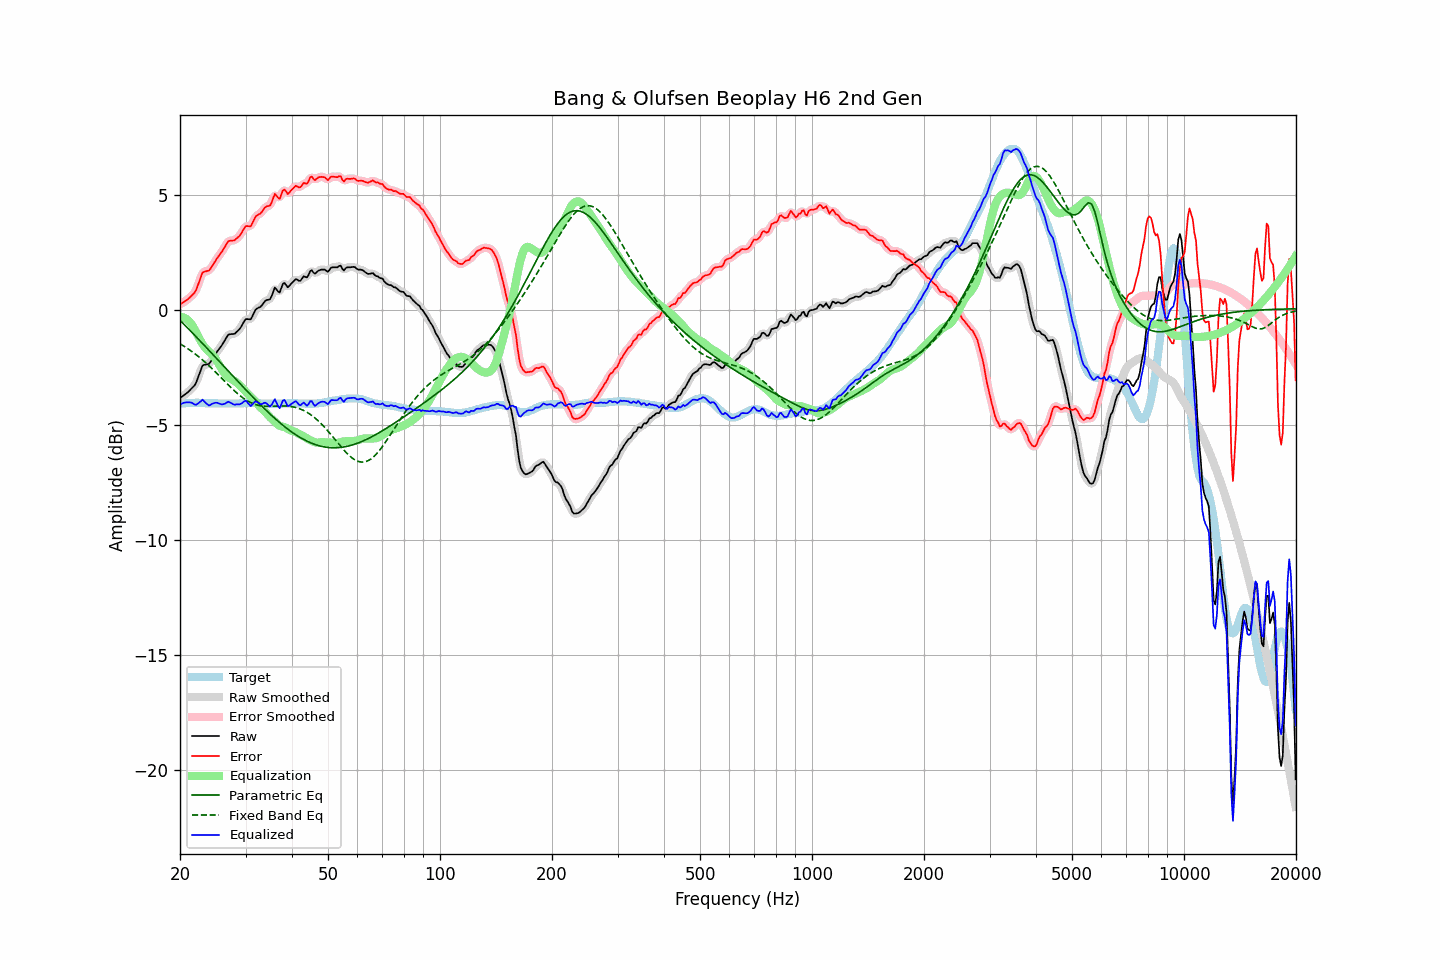

The file beside this chart, header and first rows:
frequency, raw, error, smoothed, error_smoothed, equalization, parametric_eq, fixed_band_eq, equalized_raw, equalized_smoothed, target
20.00, -3.82, 0.25, -3.82, 0.25, -0.30, -0.44, -1.46, -4.12, -4.12, -4.07
20.20, -3.77, 0.29, -3.77, 0.29, -0.30, -0.51, -1.51, -4.07, -4.07, -4.06
20.40, -3.72, 0.33, -3.73, 0.33, -0.32, -0.58, -1.55, -4.04, -4.04, -4.05
20.61, -3.67, 0.38, -3.67, 0.38, -0.35, -0.65, -1.59, -4.02, -4.02, -4.05
20.81, -3.62, 0.42, -3.62, 0.42, -0.39, -0.72, -1.64, -4.01, -4.01, -4.04
21.02, -3.56, 0.48, -3.56, 0.48, -0.45, -0.80, -1.68, -4.01, -4.00, -4.04
21.23, -3.49, 0.54, -3.49, 0.54, -0.52, -0.87, -1.73, -4.01, -4.01, -4.03
21.44, -3.42, 0.61, -3.43, 0.61, -0.60, -0.94, -1.78, -4.02, -4.03, -4.03
21.66, -3.35, 0.68, -3.36, 0.67, -0.70, -1.01, -1.83, -4.05, -4.06, -4.03
21.87, -3.28, 0.75, -3.27, 0.76, -0.82, -1.08, -1.88, -4.10, -4.09, -4.03
22.09, -3.16, 0.86, -3.14, 0.88, -0.96, -1.16, -1.94, -4.12, -4.10, -4.02
22.31, -2.97, 1.05, -2.98, 1.05, -1.10, -1.23, -1.99, -4.07, -4.08, -4.02
22.54, -2.78, 1.25, -2.78, 1.26, -1.24, -1.30, -2.05, -4.02, -4.01, -4.03
22.76, -2.60, 1.44, -2.59, 1.45, -1.36, -1.38, -2.11, -3.96, -3.95, -4.04
22.99, -2.41, 1.63, -2.46, 1.59, -1.48, -1.45, -2.17, -3.89, -3.94, -4.04
23.22, -2.38, 1.66, -2.38, 1.67, -1.58, -1.52, -2.23, -3.96, -3.96, -4.04
23.45, -2.37, 1.68, -2.36, 1.69, -1.67, -1.60, -2.29, -4.04, -4.03, -4.05
23.69, -2.35, 1.70, -2.36, 1.69, -1.74, -1.67, -2.35, -4.09, -4.10, -4.05
23.92, -2.34, 1.71, -2.32, 1.73, -1.80, -1.75, -2.42, -4.14, -4.12, -4.05
24.16, -2.25, 1.80, -2.25, 1.80, -1.87, -1.82, -2.48, -4.12, -4.11, -4.05
24.40, -2.14, 1.91, -2.15, 1.90, -1.93, -1.90, -2.55, -4.07, -4.08, -4.05
24.65, -2.03, 2.02, -2.03, 2.02, -2.01, -1.97, -2.62, -4.05, -4.04, -4.05
24.89, -1.92, 2.13, -1.92, 2.13, -2.11, -2.05, -2.68, -4.03, -4.03, -4.05
25.14, -1.81, 2.24, -1.82, 2.24, -2.22, -2.12, -2.75, -4.03, -4.03, -4.05
25.39, -1.72, 2.34, -1.72, 2.34, -2.33, -2.20, -2.82, -4.05, -4.05, -4.06
25.65, -1.62, 2.44, -1.62, 2.44, -2.45, -2.27, -2.90, -4.07, -4.08, -4.06
25.91, -1.53, 2.53, -1.53, 2.54, -2.57, -2.35, -2.97, -4.10, -4.09, -4.06
26.16, -1.42, 2.64, -1.42, 2.64, -2.67, -2.42, -3.04, -4.09, -4.09, -4.06
26.43, -1.30, 2.76, -1.30, 2.77, -2.76, -2.50, -3.11, -4.07, -4.06, -4.06
26.69, -1.18, 2.88, -1.18, 2.88, -2.84, -2.57, -3.18, -4.02, -4.02, -4.06
26.96, -1.07, 2.99, -1.10, 2.97, -2.91, -2.65, -3.25, -3.98, -4.00, -4.06
27.23, -1.05, 3.01, -1.05, 3.01, -2.96, -2.72, -3.32, -4.01, -4.01, -4.06
27.50, -1.04, 3.02, -1.04, 3.02, -3.01, -2.80, -3.39, -4.05, -4.05, -4.06
27.77, -1.04, 3.02, -1.04, 3.02, -3.05, -2.87, -3.45, -4.09, -4.08, -4.06
28.05, -1.03, 3.03, -1.01, 3.05, -3.09, -2.95, -3.52, -4.12, -4.10, -4.06
28.33, -0.96, 3.10, -0.97, 3.09, -3.14, -3.02, -3.58, -4.10, -4.11, -4.06
28.62, -0.90, 3.16, -0.91, 3.15, -3.20, -3.10, -3.64, -4.10, -4.10, -4.06
28.90, -0.83, 3.22, -0.82, 3.23, -3.27, -3.17, -3.70, -4.10, -4.09, -4.05
29.19, -0.73, 3.32, -0.72, 3.33, -3.34, -3.25, -3.76, -4.07, -4.06, -4.05
29.48, -0.61, 3.44, -0.60, 3.45, -3.41, -3.32, -3.81, -4.02, -4.01, -4.05
29.78, -0.48, 3.56, -0.49, 3.55, -3.48, -3.39, -3.86, -3.96, -3.97, -4.04
30.08, -0.39, 3.65, -0.42, 3.63, -3.55, -3.47, -3.90, -3.94, -3.97, -4.04
30.38, -0.39, 3.65, -0.40, 3.64, -3.62, -3.54, -3.95, -4.02, -4.02, -4.04
30.68, -0.40, 3.64, -0.40, 3.64, -3.70, -3.61, -3.99, -4.10, -4.10, -4.04
30.99, -0.40, 3.64, -0.36, 3.68, -3.77, -3.69, -4.02, -4.17, -4.13, -4.04
31.30, -0.27, 3.77, -0.26, 3.78, -3.84, -3.76, -4.05, -4.11, -4.10, -4.04
31.61, -0.12, 3.92, -0.13, 3.91, -3.90, -3.83, -4.08, -4.02, -4.04, -4.04
31.93, 0.02, 4.06, -0.01, 4.04, -3.98, -3.90, -4.10, -3.96, -3.99, -4.04
32.24, 0.07, 4.12, 0.07, 4.12, -4.06, -3.97, -4.12, -4.00, -4.00, -4.05
32.57, 0.11, 4.16, 0.11, 4.16, -4.15, -4.04, -4.14, -4.04, -4.04, -4.05
32.89, 0.14, 4.19, 0.15, 4.21, -4.23, -4.11, -4.15, -4.09, -4.08, -4.05
33.22, 0.21, 4.27, 0.22, 4.28, -4.29, -4.18, -4.16, -4.09, -4.07, -4.06
33.55, 0.31, 4.37, 0.31, 4.37, -4.35, -4.25, -4.17, -4.04, -4.05, -4.06
33.89, 0.40, 4.47, 0.38, 4.45, -4.42, -4.32, -4.18, -4.02, -4.04, -4.07
34.23, 0.44, 4.51, 0.42, 4.49, -4.50, -4.38, -4.18, -4.06, -4.08, -4.07
34.57, 0.45, 4.52, 0.45, 4.52, -4.58, -4.45, -4.18, -4.13, -4.14, -4.07
34.92, 0.47, 4.54, 0.50, 4.57, -4.66, -4.52, -4.18, -4.19, -4.16, -4.07
35.27, 0.61, 4.68, 0.64, 4.71, -4.72, -4.58, -4.18, -4.11, -4.08, -4.07
35.62, 0.79, 4.86, 0.79, 4.86, -4.78, -4.64, -4.18, -3.99, -3.99, -4.07
35.97, 0.98, 5.05, 0.89, 4.96, -4.85, -4.71, -4.18, -3.87, -3.96, -4.07
... 635 more rows
